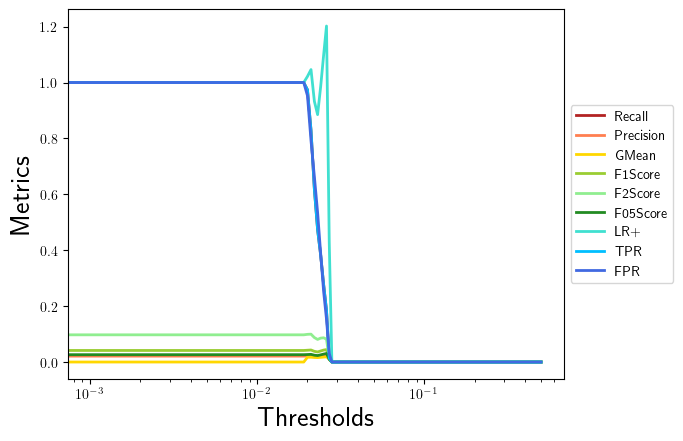

The data file committed next to this chart (first rows):
, 0.0, 0.001, 0.002, 0.003, 0.004, 0.005, 0.006, 0.007, 0.008, 0.009, 0.01, 0.011, 0.012, 0.013, 0.014, 0.015, 0.016, 0.017, 0.018, 0.019, 0.02, 0.021, 0.022
Recall, 1.0, 1.0, 1.0, 1.0, 1.0, 1.0, 1.0, 1.0, 1.0, 1.0, 1.0, 1.0, 1.0, 1.0, 1.0, 1.0, 1.0, 1.0, 1.0, 1.0, 0.9737, 0.8289, 0.6184
Precision, 0.02111, 0.02111, 0.02111, 0.02111, 0.02111, 0.02111, 0.02111, 0.02111, 0.02111, 0.02111, 0.02111, 0.02111, 0.02111, 0.02111, 0.02111, 0.02111, 0.02111, 0.02111, 0.02111, 0.02111, 0.02156, 0.02207, 0.01972
GMean, 0.0, 0.0, 0.0, 0.0, 0.0, 0.0, 0.0, 0.0, 0.0, 0.0, 0.0, 0.0, 0.0, 0.0, 0.0, 0.0, 0.0, 0.0, 0.0, 0.0, 0.01703, 0.01723, 0.01627
F1Score, 0.04135, 0.04135, 0.04135, 0.04135, 0.04135, 0.04135, 0.04135, 0.04135, 0.04135, 0.04135, 0.04135, 0.04135, 0.04135, 0.04135, 0.04135, 0.04135, 0.04135, 0.04135, 0.04135, 0.04135, 0.04219, 0.04299, 0.03823
F2Score, 0.09734, 0.09734, 0.09734, 0.09734, 0.09734, 0.09734, 0.09734, 0.09734, 0.09734, 0.09734, 0.09734, 0.09734, 0.09734, 0.09734, 0.09734, 0.09734, 0.09734, 0.09734, 0.09734, 0.09734, 0.09904, 0.09972, 0.08746
F05Score, 0.02625, 0.02625, 0.02625, 0.02625, 0.02625, 0.02625, 0.02625, 0.02625, 0.02625, 0.02625, 0.02625, 0.02625, 0.02625, 0.02625, 0.02625, 0.02625, 0.02625, 0.02625, 0.02625, 0.02625, 0.0268, 0.0274, 0.02446
LR+, 1.0, 1.0, 1.0, 1.0, 1.0, 1.0, 1.0, 1.0, 1.0, 1.0, 1.0, 1.0, 1.0, 1.0, 1.0, 1.0, 1.0, 1.0, 1.0, 1.0, 1.022, 1.046, 0.9329
TPR, 1.0, 1.0, 1.0, 1.0, 1.0, 1.0, 1.0, 1.0, 1.0, 1.0, 1.0, 1.0, 1.0, 1.0, 1.0, 1.0, 1.0, 1.0, 1.0, 1.0, 0.9737, 0.8289, 0.6184
FPR, 1.0, 1.0, 1.0, 1.0, 1.0, 1.0, 1.0, 1.0, 1.0, 1.0, 1.0, 1.0, 1.0, 1.0, 1.0, 1.0, 1.0, 1.0, 1.0, 1.0, 0.9529, 0.7923, 0.6629
